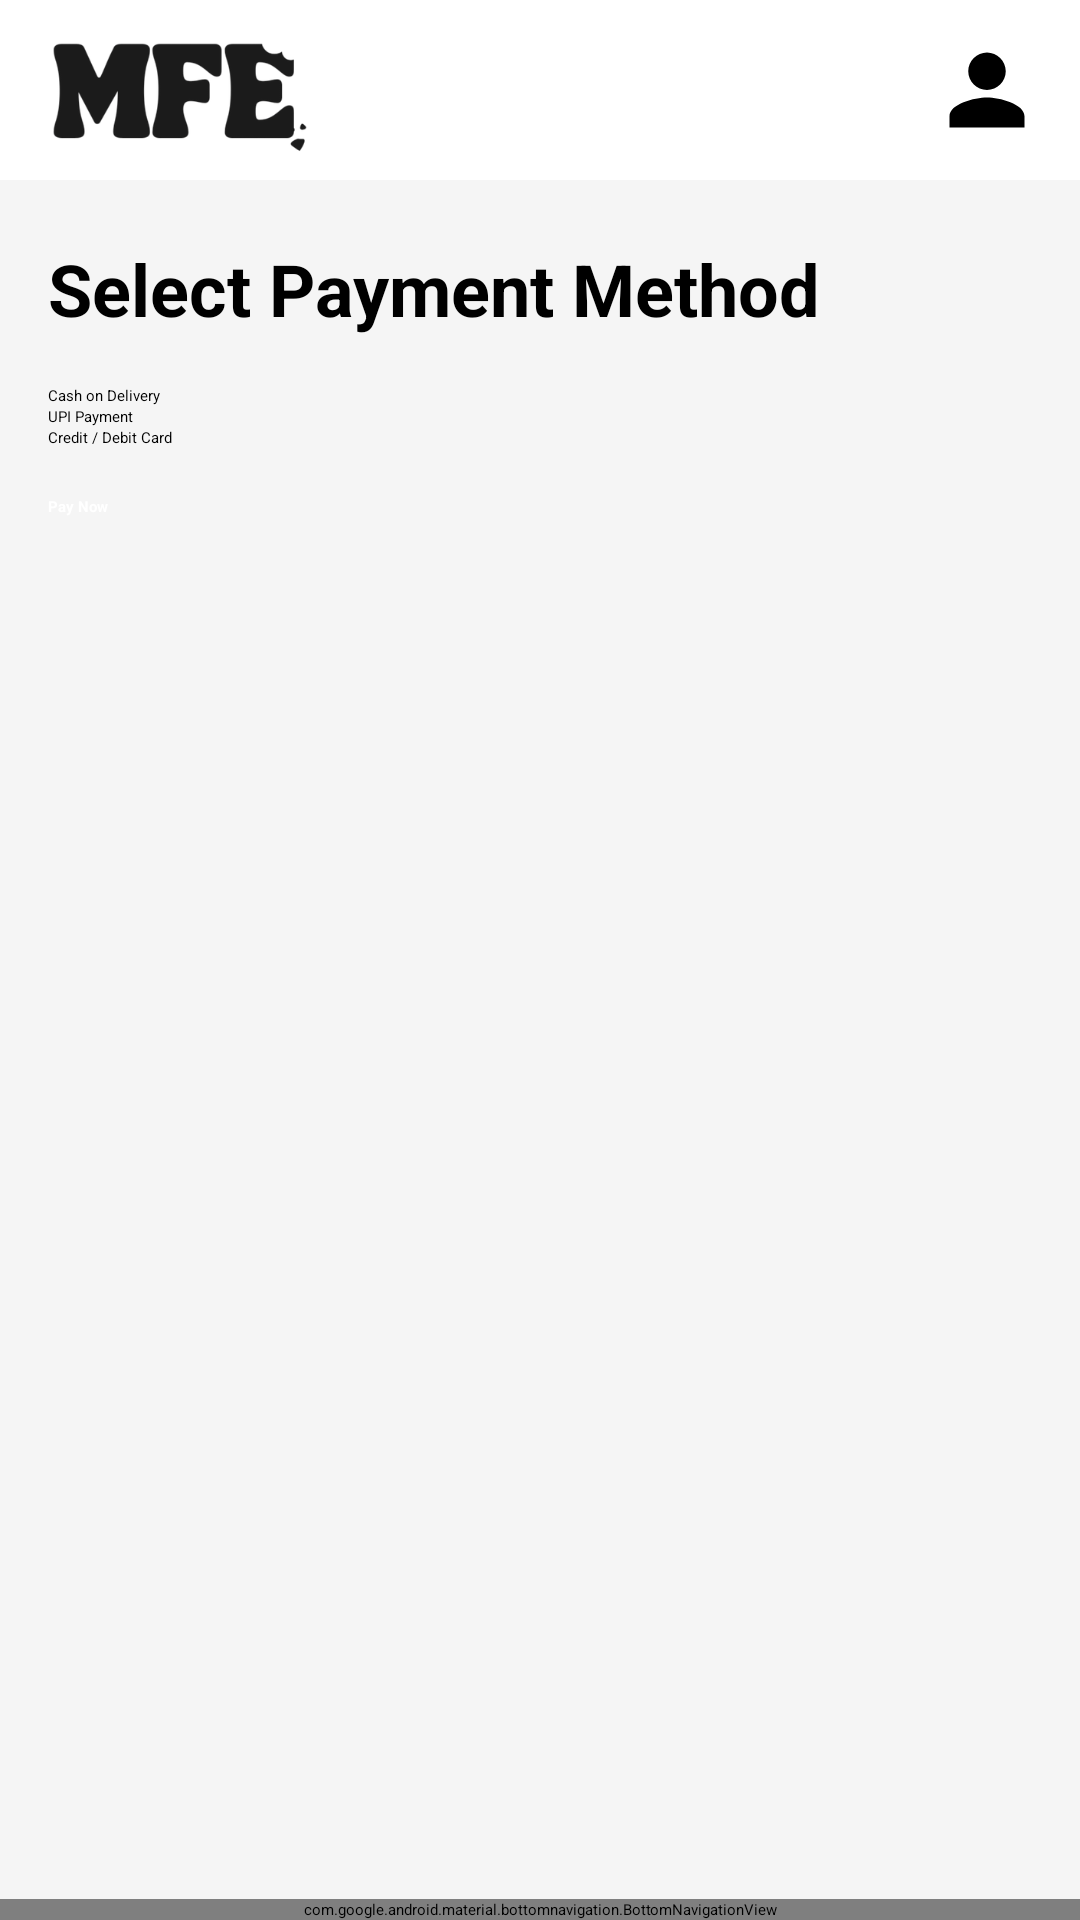

Produce the Android XML layout that renders to this screen, including the resource entries it uses.
<!-- AndroidManifest.xml: application theme Theme.MyFoodERA -->
<!-- res/layout/activity_payment.xml -->
<?xml version="1.0" encoding="utf-8"?>
<androidx.constraintlayout.widget.ConstraintLayout xmlns:android="http://schemas.android.com/apk/res/android"
    xmlns:app="http://schemas.android.com/apk/res-auto"
    android:layout_width="match_parent"
    android:layout_height="match_parent"
    android:background="#F5F5F5"
    android:fitsSystemWindows="true">

    
    <androidx.appcompat.widget.Toolbar
        android:id="@+id/topToolbar"
        android:layout_width="0dp"
        android:layout_height="60dp"
        android:background="#FFFFFF"
        app:layout_constraintEnd_toEndOf="parent"
        app:layout_constraintStart_toStartOf="parent"
        app:layout_constraintTop_toTopOf="parent">

        <ImageView
            android:id="@+id/logoImage"
            android:layout_width="120dp"
            android:layout_height="wrap_content"
            android:layout_gravity="start"
            android:scaleType="fitCenter"
            android:src="@drawable/foodera_logo" />

        <ImageView
            android:id="@+id/profileIcon"
            android:layout_width="30dp"
            android:layout_height="30dp"
            android:layout_gravity="end"
            android:layout_marginEnd="16dp"
            android:src="@drawable/ic_profile" />
    </androidx.appcompat.widget.Toolbar>

    
    <TextView
        android:id="@+id/paymentTitle"
        android:layout_width="wrap_content"
        android:layout_height="wrap_content"
        android:layout_marginStart="16dp"
        android:layout_marginTop="20dp"
        android:text="Select Payment Method"
        android:textSize="24sp"
        android:textStyle="bold"
        app:layout_constraintStart_toStartOf="parent"
        app:layout_constraintTop_toBottomOf="@id/topToolbar" />

    
    <RadioGroup
        android:id="@+id/paymentGroup"
        android:layout_width="0dp"
        android:layout_height="wrap_content"
        android:layout_margin="16dp"
        app:layout_constraintEnd_toEndOf="parent"
        app:layout_constraintStart_toStartOf="parent"
        app:layout_constraintTop_toBottomOf="@id/paymentTitle">

        <RadioButton
            android:layout_width="wrap_content"
            android:layout_height="wrap_content"
            android:text="Cash on Delivery" />

        <RadioButton
            android:layout_width="wrap_content"
            android:layout_height="wrap_content"
            android:text="UPI Payment" />

        <RadioButton
            android:layout_width="wrap_content"
            android:layout_height="wrap_content"
            android:text="Credit / Debit Card" />

    </RadioGroup>

    
    <Button
        android:id="@+id/btnPayNow"
        android:layout_width="0dp"
        android:layout_height="wrap_content"
        android:layout_margin="16dp"
        android:backgroundTint="#FF5722"
        android:text="Pay Now"
        android:textColor="#FFFFFF"
        android:textStyle="bold"
        app:layout_constraintEnd_toEndOf="parent"
        app:layout_constraintStart_toStartOf="parent"
        app:layout_constraintTop_toBottomOf="@id/paymentGroup" />

    
    <com.google.android.material.bottomnavigation.BottomNavigationView
        android:id="@+id/bottomNavigation"
        android:layout_width="0dp"
        android:layout_height="wrap_content"
        android:background="#FFFFFF"
        app:itemIconTint="#000"
        app:itemTextColor="#000"
        app:labelVisibilityMode="labeled"
        app:layout_constraintBottom_toBottomOf="parent"
        app:layout_constraintEnd_toEndOf="parent"
        app:layout_constraintStart_toStartOf="parent"
        app:menu="@menu/bottom_menu" />

</androidx.constraintlayout.widget.ConstraintLayout>
<!-- resources referenced by this layout -->
<resources>
  <!-- drawable foodera_logo: png bitmap (drawable, 16978 bytes) -->
  <!-- drawable ic_profile (drawable) -->
  <?xml version="1.0" encoding="utf-8"?>
  <vector xmlns:android="http://schemas.android.com/apk/res/android"
      android:width="24dp"
      android:height="24dp"
      android:viewportWidth="24"
      android:viewportHeight="24">
  
      <path
          android:fillColor="#000000"
          android:pathData="M12,12c2.7,0 5,-2.3 5,-5s-2.3,-5 -5,-5 -5,2.3 -5,5 2.3,5 5,5zM12,14c-3.3,0 -10,1.7 -10,5v3h20v-3c0,-3.3 -6.7,-5 -10,-5z"/>
  </vector>
</resources>
